Image classification data set "cleaned" (massamba0809/atelier_prepa_donnees_images on GitHub). Class labels (6): cardboard, glass, metal, paper, plastic, trash.

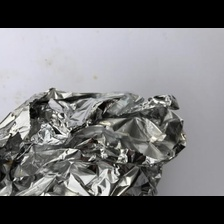
Label: metal

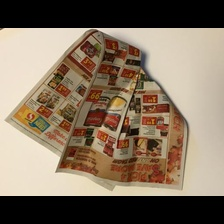
Label: paper

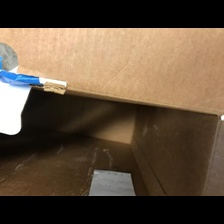
Label: cardboard

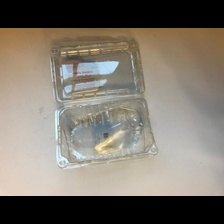
Label: plastic

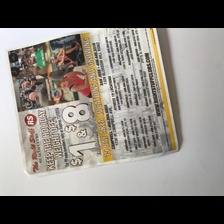
Label: paper

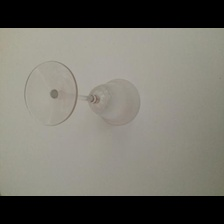
Label: glass
